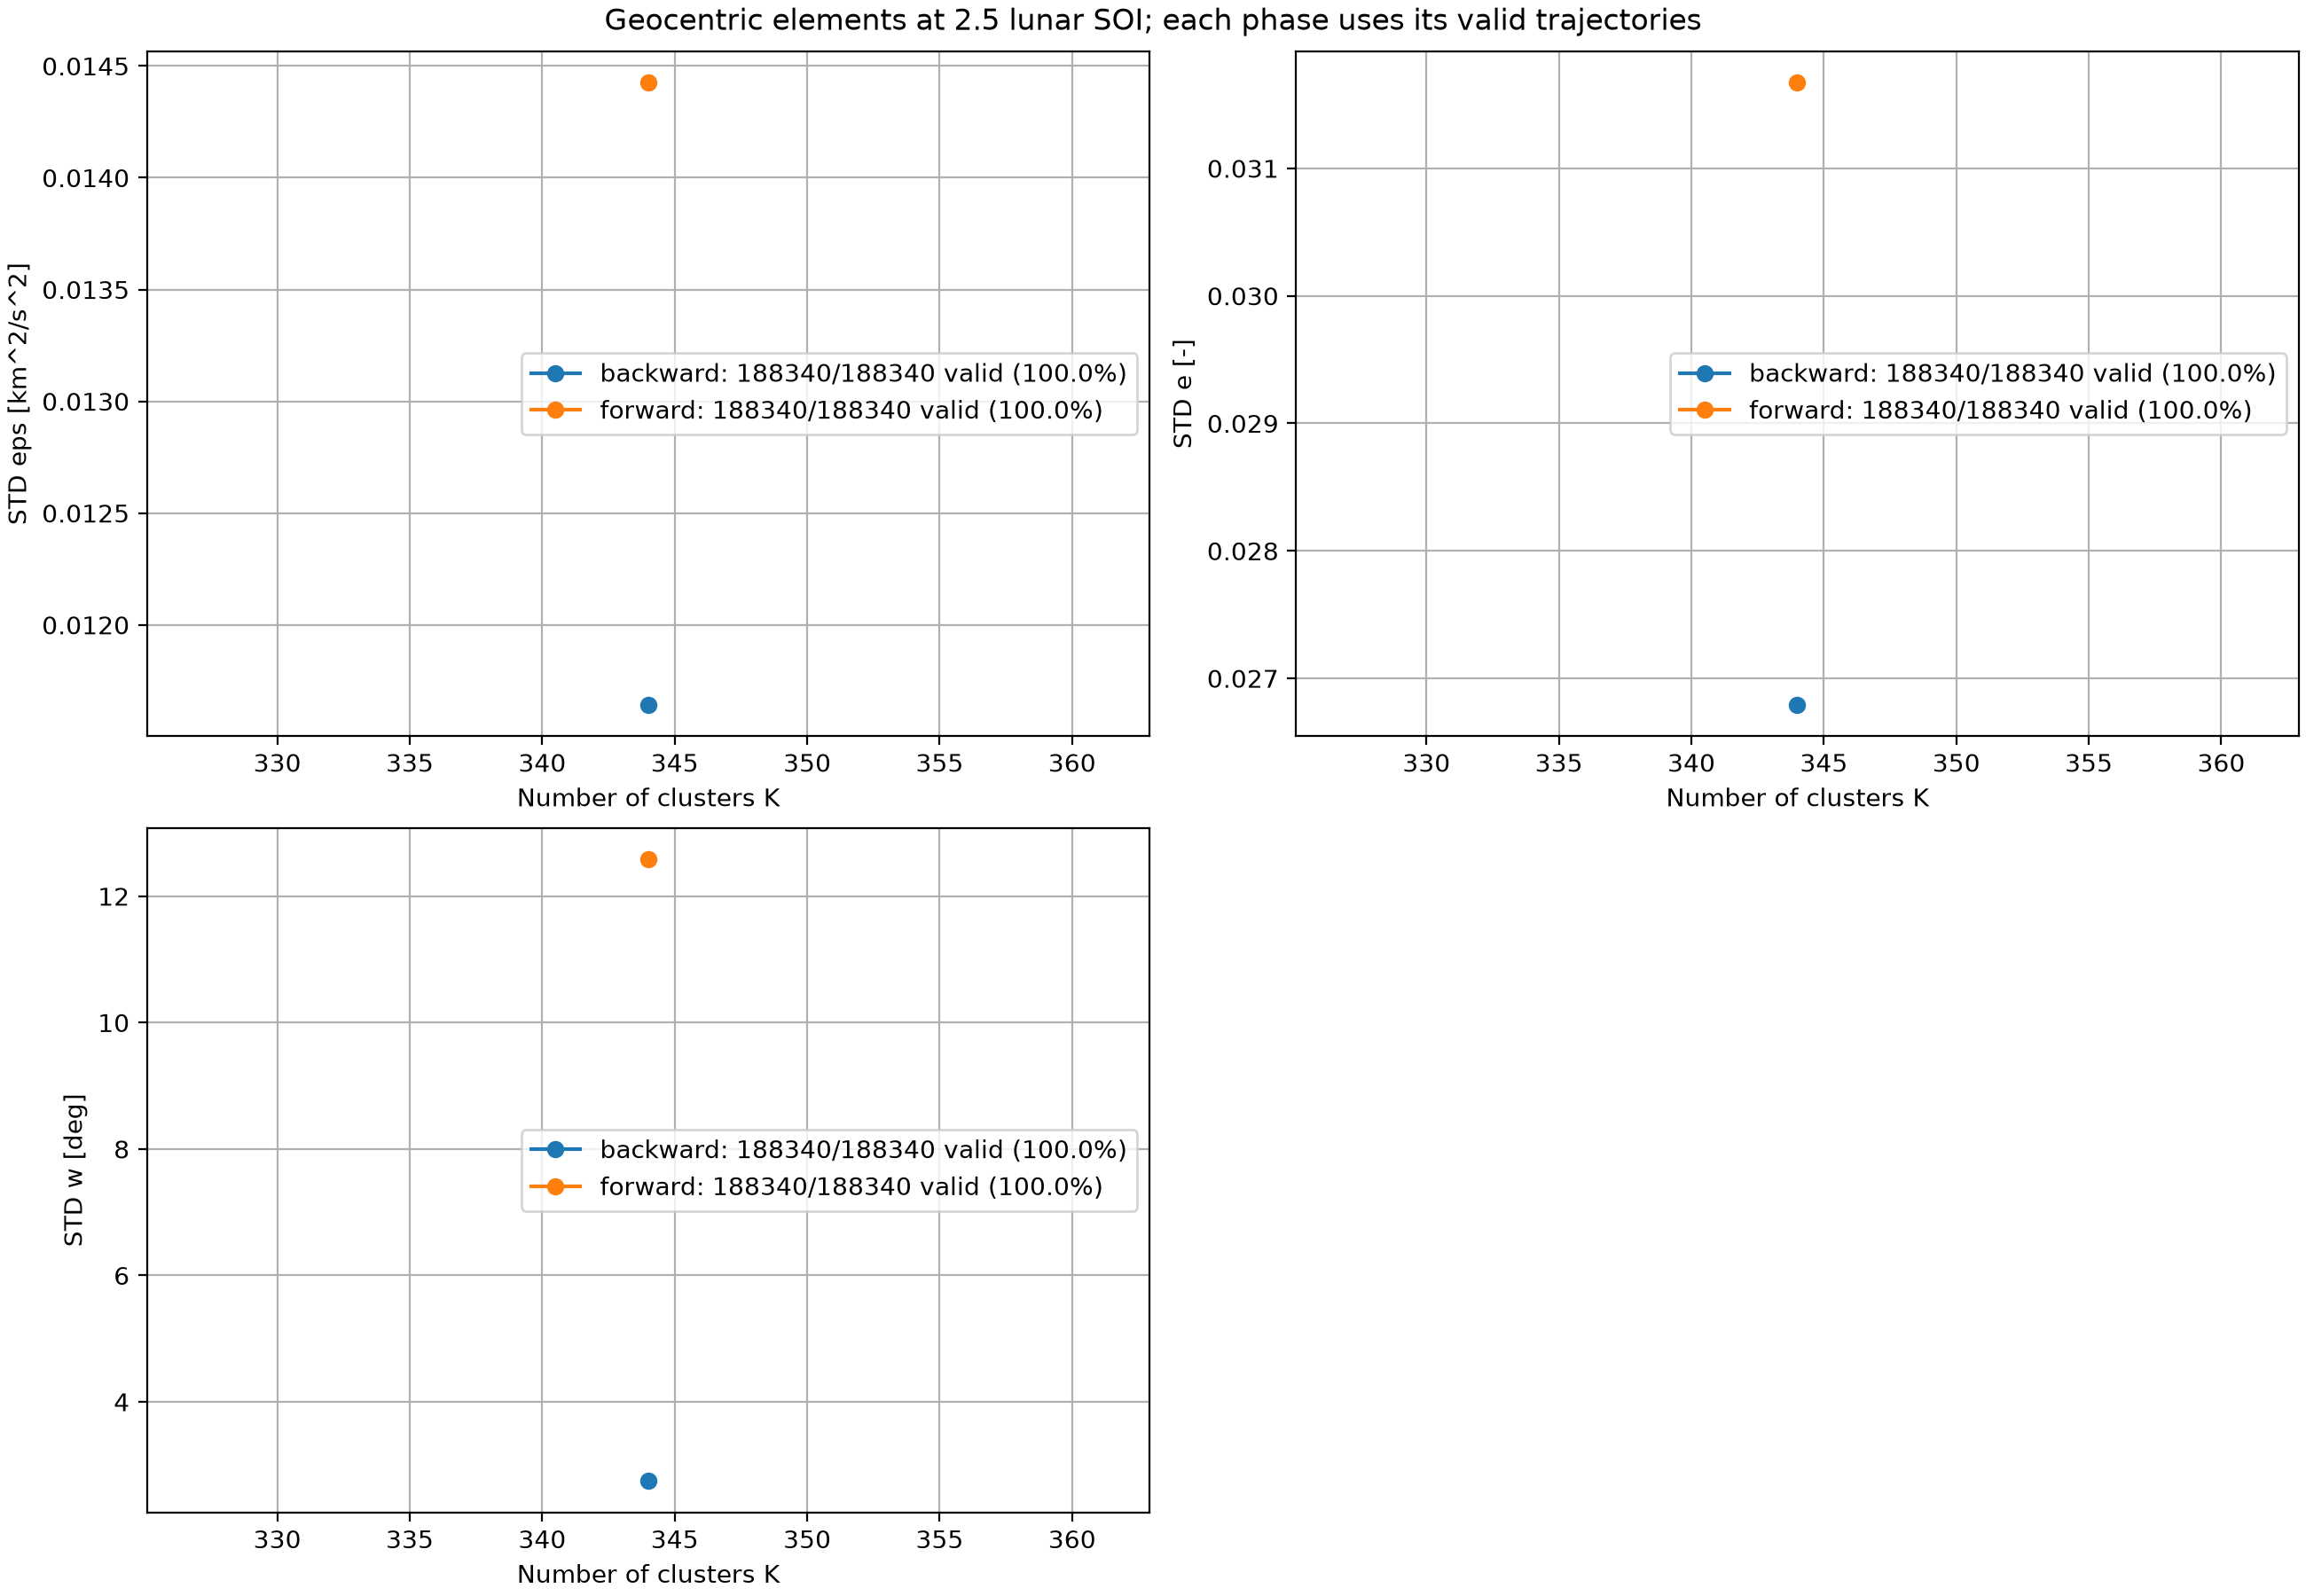

Values plotted in this chart, from the file beside it:
K, backward_eps, backward_e, backward_w, forward_eps, forward_e, forward_w
3.440000000000000000e+02, 1.164289396925370819e-02, 2.679303482090166291e-02, 2.744232285783732017e+00, 1.442463275785171341e-02, 3.167085560002477068e-02, 1.258543826150396860e+01
